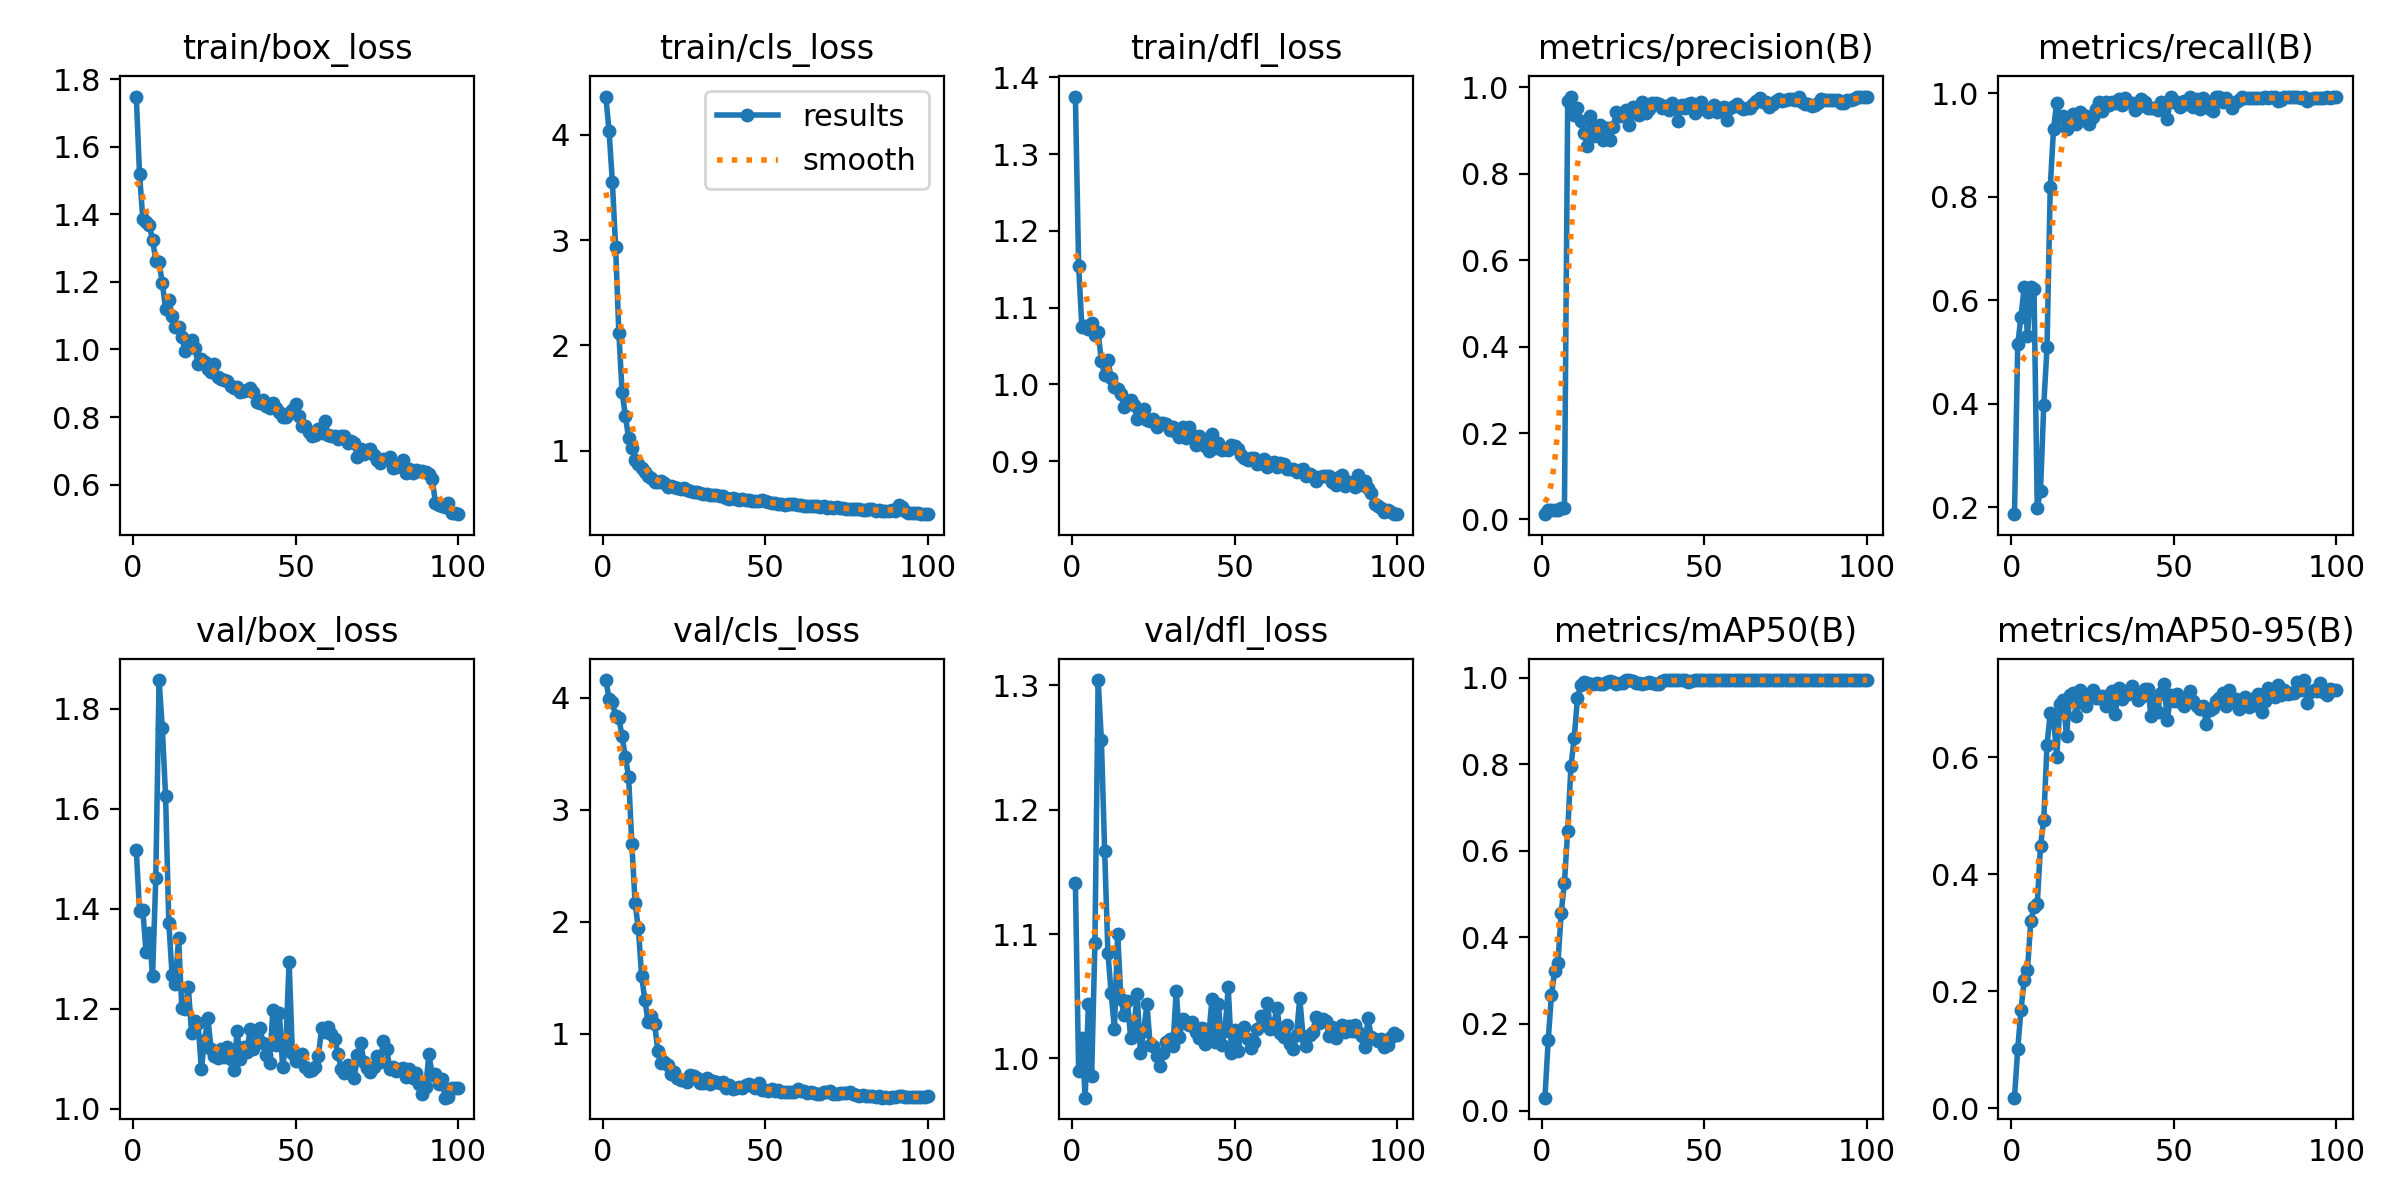

The data file committed next to this chart (first rows):
epoch, time, train/box_loss, train/cls_loss, train/dfl_loss, metrics/precision(B), metrics/recall(B), metrics/mAP50(B), metrics/mAP50-95(B), val/box_loss, val/cls_loss, val/dfl_loss, lr/pg0, lr/pg1, lr/pg2
1, 2.825, 1.748, 4.363, 1.375, 0.01227, 0.1869, 0.02971, 0.01778, 1.517, 4.156, 1.141, 6.003e-05, 6.003e-05, 6.003e-05
2, 4.873, 1.518, 4.031, 1.154, 0.02307, 0.5151, 0.1626, 0.1015, 1.395, 3.989, 0.9901, 0.0001255, 0.0001255, 0.0001255
3, 6.936, 1.387, 3.556, 1.074, 0.02195, 0.5682, 0.2668, 0.1679, 1.398, 3.957, 1.017, 0.0001896, 0.0001896, 0.0001896
4, 9.023, 1.377, 2.937, 1.076, 0.02263, 0.6263, 0.3226, 0.2192, 1.313, 3.834, 0.9685, 0.0002524, 0.0002524, 0.0002524
5, 11.1, 1.367, 2.12, 1.072, 0.02162, 0.5303, 0.3419, 0.237, 1.352, 3.815, 1.044, 0.0003139, 0.0003139, 0.0003139
6, 13.11, 1.325, 1.554, 1.08, 0.0263, 0.6263, 0.4569, 0.3193, 1.265, 3.655, 0.9862, 0.0003741, 0.0003741, 0.0003741
7, 15.12, 1.263, 1.333, 1.064, 0.02574, 0.6225, 0.5268, 0.344, 1.462, 3.468, 1.093, 0.0004329, 0.0004329, 0.0004329
8, 17.14, 1.259, 1.121, 1.068, 0.9676, 0.1994, 0.6465, 0.3489, 1.858, 3.296, 1.304, 0.0004904, 0.0004904, 0.0004904
9, 19.17, 1.196, 1.03, 1.03, 0.9788, 0.2317, 0.7966, 0.4484, 1.762, 2.69, 1.256, 0.0005466, 0.0005466, 0.0005466
10, 21.19, 1.121, 0.9152, 1.012, 0.9354, 0.3969, 0.8606, 0.493, 1.627, 2.165, 1.167, 0.0006015, 0.0006015, 0.0006015
11, 23.22, 1.145, 0.8739, 1.032, 0.9523, 0.5092, 0.9529, 0.621, 1.372, 1.941, 1.085, 0.000601, 0.000601, 0.000601
12, 25.23, 1.099, 0.8323, 1.008, 0.9216, 0.8189, 0.9832, 0.6765, 1.268, 1.519, 1.053, 0.0005944, 0.0005944, 0.0005944
13, 27.25, 1.067, 0.7967, 0.9963, 0.8943, 0.9313, 0.991, 0.6666, 1.249, 1.301, 1.024, 0.0005878, 0.0005878, 0.0005878
14, 29.26, 1.067, 0.762, 0.9934, 0.865, 0.9813, 0.9886, 0.6008, 1.341, 1.109, 1.1, 0.0005812, 0.0005812, 0.0005812
15, 31.27, 1.038, 0.7427, 0.987, 0.9329, 0.9494, 0.9854, 0.6909, 1.202, 1.162, 1.048, 0.0005746, 0.0005746, 0.0005746
16, 33.3, 0.994, 0.7027, 0.9707, 0.8869, 0.9568, 0.9858, 0.6978, 1.199, 1.09, 1.035, 0.000568, 0.000568, 0.000568
17, 35.33, 1.012, 0.7048, 0.9771, 0.9115, 0.9312, 0.987, 0.636, 1.243, 0.8438, 1.046, 0.0005613, 0.0005613, 0.0005613
18, 37.36, 1.027, 0.7121, 0.9802, 0.9128, 0.9546, 0.987, 0.7076, 1.151, 0.7386, 1.016, 0.0005547, 0.0005547, 0.0005547
19, 39.38, 1.005, 0.6902, 0.9728, 0.8788, 0.9598, 0.9863, 0.71, 1.175, 0.7477, 1.026, 0.0005481, 0.0005481, 0.0005481
20, 41.42, 0.9581, 0.6594, 0.9556, 0.9051, 0.9409, 0.9906, 0.6706, 1.171, 0.7228, 1.052, 0.0005415, 0.0005415, 0.0005415
21, 43.45, 0.9711, 0.6627, 0.9588, 0.8789, 0.9641, 0.9919, 0.7162, 1.079, 0.6392, 1.004, 0.0005349, 0.0005349, 0.0005349
22, 45.48, 0.9635, 0.6538, 0.968, 0.9085, 0.9492, 0.9906, 0.7056, 1.137, 0.656, 1.022, 0.0005283, 0.0005283, 0.0005283
23, 47.51, 0.9423, 0.6506, 0.9531, 0.9441, 0.9551, 0.9868, 0.6889, 1.182, 0.6086, 1.044, 0.0005217, 0.0005217, 0.0005217
24, 49.55, 0.9338, 0.6391, 0.9528, 0.9345, 0.9408, 0.9872, 0.7026, 1.119, 0.586, 1.011, 0.0005151, 0.0005151, 0.0005151
25, 51.58, 0.9572, 0.6455, 0.9548, 0.9387, 0.9538, 0.9891, 0.7158, 1.106, 0.5906, 1.01, 0.0005085, 0.0005085, 0.0005085
26, 53.63, 0.9177, 0.6231, 0.9447, 0.9487, 0.9692, 0.995, 0.702, 1.101, 0.569, 1.002, 0.0005019, 0.0005019, 0.0005019
27, 55.67, 0.9126, 0.614, 0.9493, 0.9125, 0.9826, 0.995, 0.7022, 1.12, 0.6378, 0.9943, 0.0004953, 0.0004953, 0.0004953
28, 57.71, 0.9088, 0.6125, 0.9494, 0.9548, 0.9663, 0.9925, 0.7057, 1.104, 0.625, 1.005, 0.0004887, 0.0004887, 0.0004887
29, 59.74, 0.9061, 0.6063, 0.949, 0.9409, 0.9825, 0.9876, 0.6885, 1.123, 0.6096, 1.013, 0.0004821, 0.0004821, 0.0004821
30, 61.77, 0.8925, 0.5939, 0.9411, 0.9357, 0.977, 0.9874, 0.7075, 1.099, 0.5616, 1.015, 0.0004755, 0.0004755, 0.0004755
31, 63.79, 0.8868, 0.5885, 0.9449, 0.9668, 0.9831, 0.9869, 0.7133, 1.077, 0.566, 1.01, 0.0004689, 0.0004689, 0.0004689
32, 65.83, 0.889, 0.5914, 0.9378, 0.9412, 0.9802, 0.9885, 0.6735, 1.155, 0.6067, 1.054, 0.0004623, 0.0004623, 0.0004623
33, 67.86, 0.8756, 0.5817, 0.932, 0.9495, 0.9894, 0.9914, 0.7181, 1.1, 0.5494, 1.017, 0.0004557, 0.0004557, 0.0004557
34, 69.89, 0.8781, 0.5779, 0.9439, 0.9642, 0.9773, 0.9879, 0.7003, 1.123, 0.5787, 1.032, 0.0004491, 0.0004491, 0.0004491
35, 71.93, 0.8792, 0.5801, 0.9302, 0.9635, 0.9899, 0.9858, 0.7134, 1.114, 0.5672, 1.028, 0.0004425, 0.0004425, 0.0004425
36, 73.97, 0.8865, 0.572, 0.945, 0.9628, 0.9835, 0.987, 0.7091, 1.159, 0.5589, 1.027, 0.0004359, 0.0004359, 0.0004359
37, 76.01, 0.8736, 0.5682, 0.9341, 0.9527, 0.9807, 0.9932, 0.7221, 1.12, 0.5729, 1.029, 0.0004293, 0.0004293, 0.0004293
38, 78.07, 0.8435, 0.5486, 0.9215, 0.9579, 0.9677, 0.995, 0.7085, 1.14, 0.5198, 1.021, 0.0004227, 0.0004227, 0.0004227
39, 80.14, 0.8426, 0.543, 0.9333, 0.9473, 0.9725, 0.995, 0.6986, 1.161, 0.5442, 1.016, 0.0004161, 0.0004161, 0.0004161
40, 82.19, 0.8496, 0.5488, 0.9283, 0.9646, 0.9888, 0.995, 0.7039, 1.132, 0.5091, 1.024, 0.0004095, 0.0004095, 0.0004095
41, 84.24, 0.8325, 0.5425, 0.9194, 0.9582, 0.9834, 0.995, 0.7164, 1.108, 0.5187, 1.012, 0.0004029, 0.0004029, 0.0004029
42, 86.31, 0.8261, 0.5369, 0.9137, 0.9215, 0.9713, 0.995, 0.7171, 1.092, 0.5244, 1.018, 0.0003963, 0.0003963, 0.0003963
43, 88.38, 0.8402, 0.543, 0.935, 0.9598, 0.971, 0.995, 0.6716, 1.197, 0.5217, 1.048, 0.0003897, 0.0003897, 0.0003897
44, 90.42, 0.8265, 0.5355, 0.9175, 0.9522, 0.9721, 0.995, 0.6988, 1.129, 0.5428, 1.013, 0.0003831, 0.0003831, 0.0003831
45, 92.46, 0.8147, 0.5336, 0.9232, 0.9612, 0.9676, 0.9906, 0.6777, 1.191, 0.556, 1.044, 0.0003765, 0.0003765, 0.0003765
46, 94.5, 0.7997, 0.5252, 0.9142, 0.9635, 0.984, 0.9932, 0.7099, 1.083, 0.5359, 1.011, 0.0003699, 0.0003699, 0.0003699
47, 96.54, 0.8016, 0.5197, 0.9153, 0.9407, 0.981, 0.995, 0.7264, 1.131, 0.5207, 1.022, 0.0003632, 0.0003632, 0.0003632
48, 98.59, 0.8124, 0.5217, 0.9148, 0.959, 0.9496, 0.995, 0.6639, 1.294, 0.5577, 1.057, 0.0003566, 0.0003566, 0.0003566
49, 100.6, 0.8222, 0.53, 0.9209, 0.9661, 0.9918, 0.995, 0.706, 1.111, 0.5031, 1.004, 0.00035, 0.00035, 0.00035
50, 102.7, 0.8385, 0.5211, 0.9198, 0.9506, 0.9828, 0.995, 0.6958, 1.096, 0.5023, 1.023, 0.0003434, 0.0003434, 0.0003434
51, 104.7, 0.8037, 0.5155, 0.9163, 0.9442, 0.9831, 0.995, 0.7093, 1.095, 0.4935, 1.006, 0.0003368, 0.0003368, 0.0003368
52, 106.8, 0.773, 0.499, 0.9075, 0.9522, 0.9735, 0.995, 0.6944, 1.11, 0.5066, 1.022, 0.0003302, 0.0003302, 0.0003302
53, 108.9, 0.7728, 0.4995, 0.9039, 0.96, 0.9848, 0.995, 0.688, 1.084, 0.4938, 1.026, 0.0003236, 0.0003236, 0.0003236
54, 110.9, 0.7561, 0.496, 0.9019, 0.9436, 0.9798, 0.995, 0.6989, 1.075, 0.4956, 1.016, 0.000317, 0.000317, 0.000317
55, 113, 0.7451, 0.4919, 0.9038, 0.9515, 0.9929, 0.995, 0.7139, 1.078, 0.4862, 1.008, 0.0003104, 0.0003104, 0.0003104
56, 115.1, 0.748, 0.4861, 0.9042, 0.955, 0.9731, 0.995, 0.6959, 1.083, 0.4837, 1.013, 0.0003038, 0.0003038, 0.0003038
57, 117.2, 0.7634, 0.4909, 0.8967, 0.9255, 0.9896, 0.995, 0.6884, 1.106, 0.4803, 1.024, 0.0002972, 0.0002972, 0.0002972
58, 119.3, 0.754, 0.4932, 0.8982, 0.9532, 0.97, 0.995, 0.6827, 1.161, 0.4821, 1.034, 0.0002906, 0.0002906, 0.0002906
59, 121.4, 0.787, 0.4977, 0.9028, 0.9579, 0.9903, 0.995, 0.6886, 1.153, 0.4846, 1.031, 0.000284, 0.000284, 0.000284
60, 123.5, 0.7469, 0.4855, 0.8924, 0.9623, 0.9808, 0.995, 0.6571, 1.163, 0.5074, 1.045, 0.0002774, 0.0002774, 0.0002774
... 40 more rows
